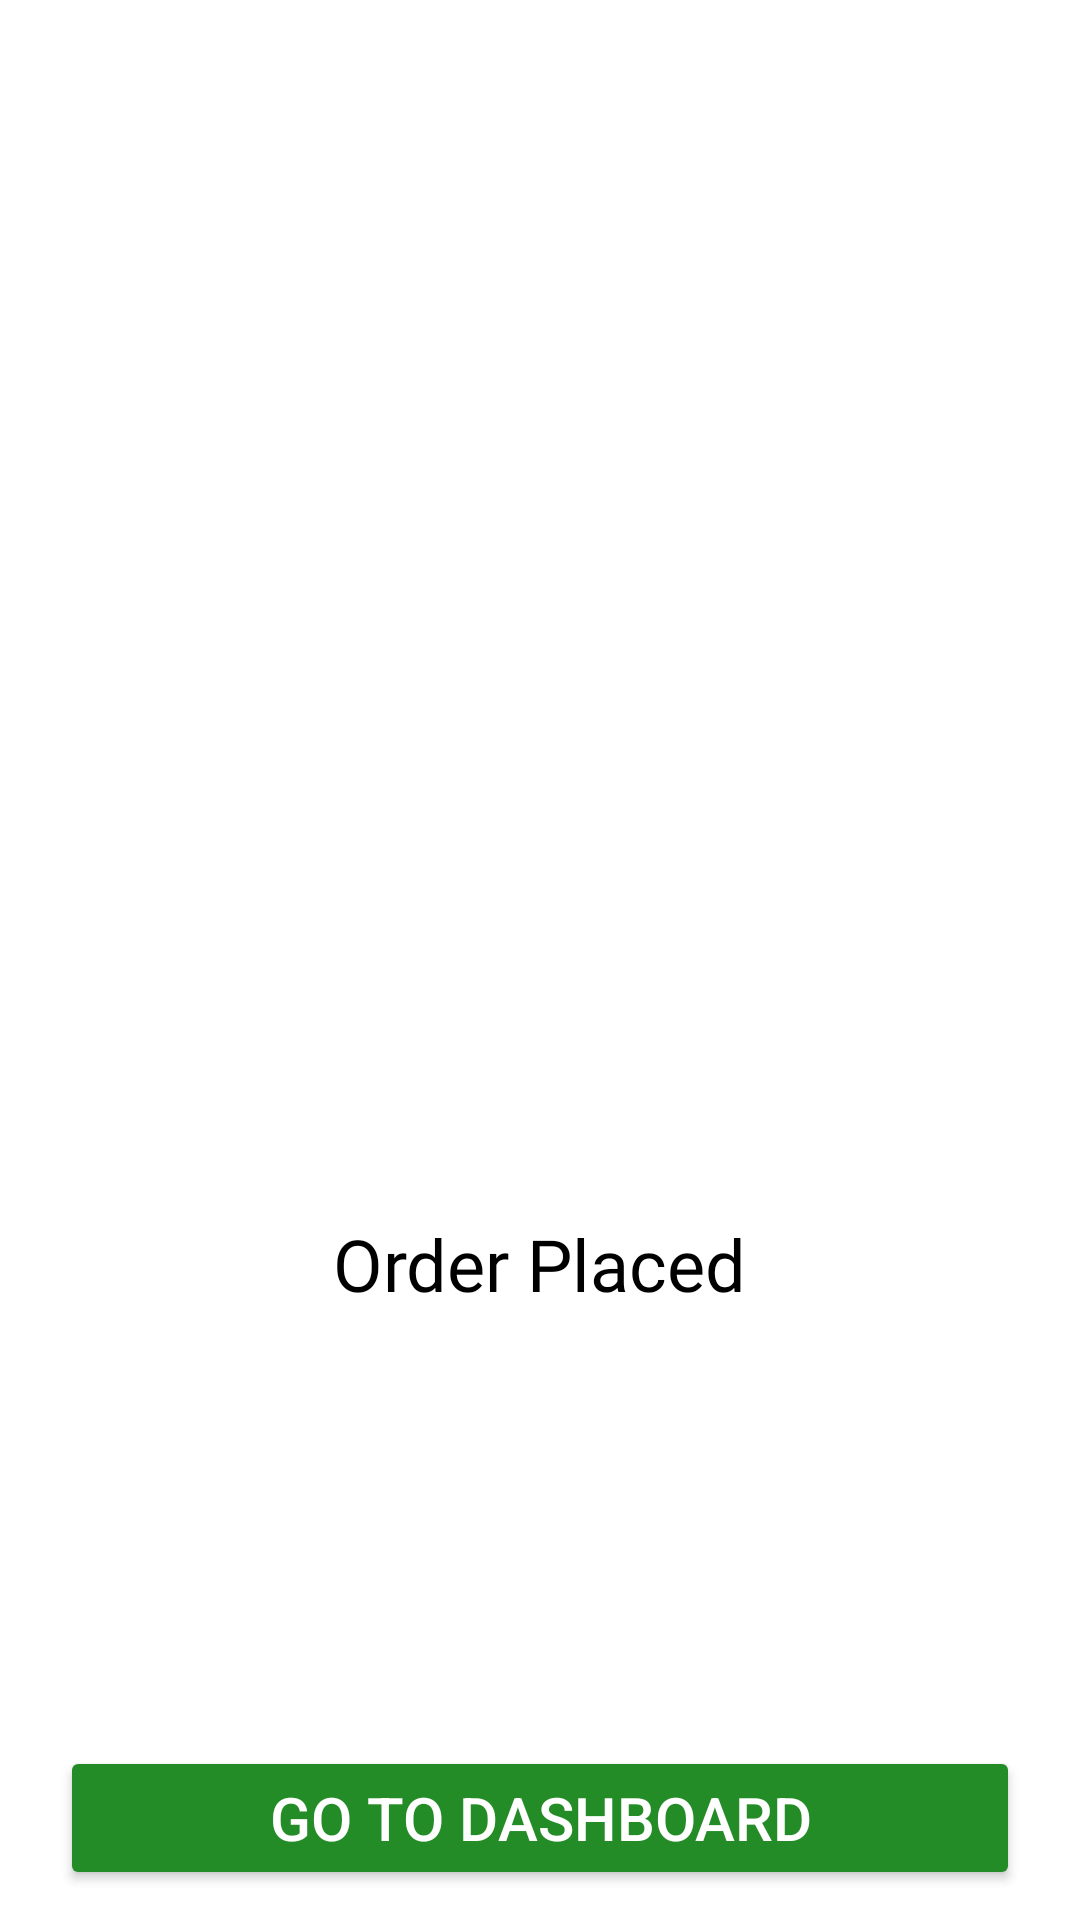

Layout XML and referenced resources for this Android screen:
<!-- AndroidManifest.xml: application theme Theme.AplaManus -->
<!-- res/layout/activity_order_completed.xml -->
<?xml version="1.0" encoding="utf-8"?>
<RelativeLayout xmlns:android="http://schemas.android.com/apk/res/android"
    xmlns:app="http://schemas.android.com/apk/res-auto"
    xmlns:tools="http://schemas.android.com/tools"
    android:layout_width="match_parent"
    android:layout_height="match_parent"
    android:background="@color/white"
    tools:context=".Users.Customer.Cart.OrderCompleted">

    <ImageView
        android:id="@+id/imageView"
        android:layout_width="150dp"
        android:layout_height="150dp"
        android:layout_centerInParent="true"
        android:src="@drawable/orderconfirmed"/>

    <TextView
        android:id="@+id/textView"
        android:layout_width="wrap_content"
        android:layout_height="wrap_content"
        android:text="Order Placed"
        android:textSize="24sp"
        android:fontFamily="@font/gabriela"
        android:layout_marginTop="10dp"
        android:textColor="@color/black"
        android:layout_below="@id/imageView"
        android:layout_centerInParent="true"/>

    <Button
        android:id="@+id/dashboard"
        style="@style/loginBtn"
        android:layout_width="match_parent"
        android:layout_height="wrap_content"
        android:layout_alignParentBottom="true"
        android:layout_centerInParent="true"
        android:layout_marginStart="20dp"
        android:layout_marginEnd="20dp"
        android:layout_marginBottom="10dp"
        android:text="Go To Dashboard"
        android:textColor="@color/white"
        android:textSize="20sp" />

</RelativeLayout>
<!-- resources referenced by this layout -->
<resources>
  <style name="loginBtn">
          <item name="android:backgroundTint">#238C26</item>
          <item name="cornerRadius">10dp</item>
      </style>
  <style name="Theme.AplaManus" parent="Base.Theme.AplaManus" />
  <style name="Base.Theme.AplaManus" parent="Theme.Material3.DayNight.NoActionBar">
          
          
      </style>
  <!-- not gathered from this repository: default colours our renderer supplied (Android Studio template values) -->
  <color name="black">#FF000000</color>
  <color name="white">#FFFFFFFF</color>
</resources>
